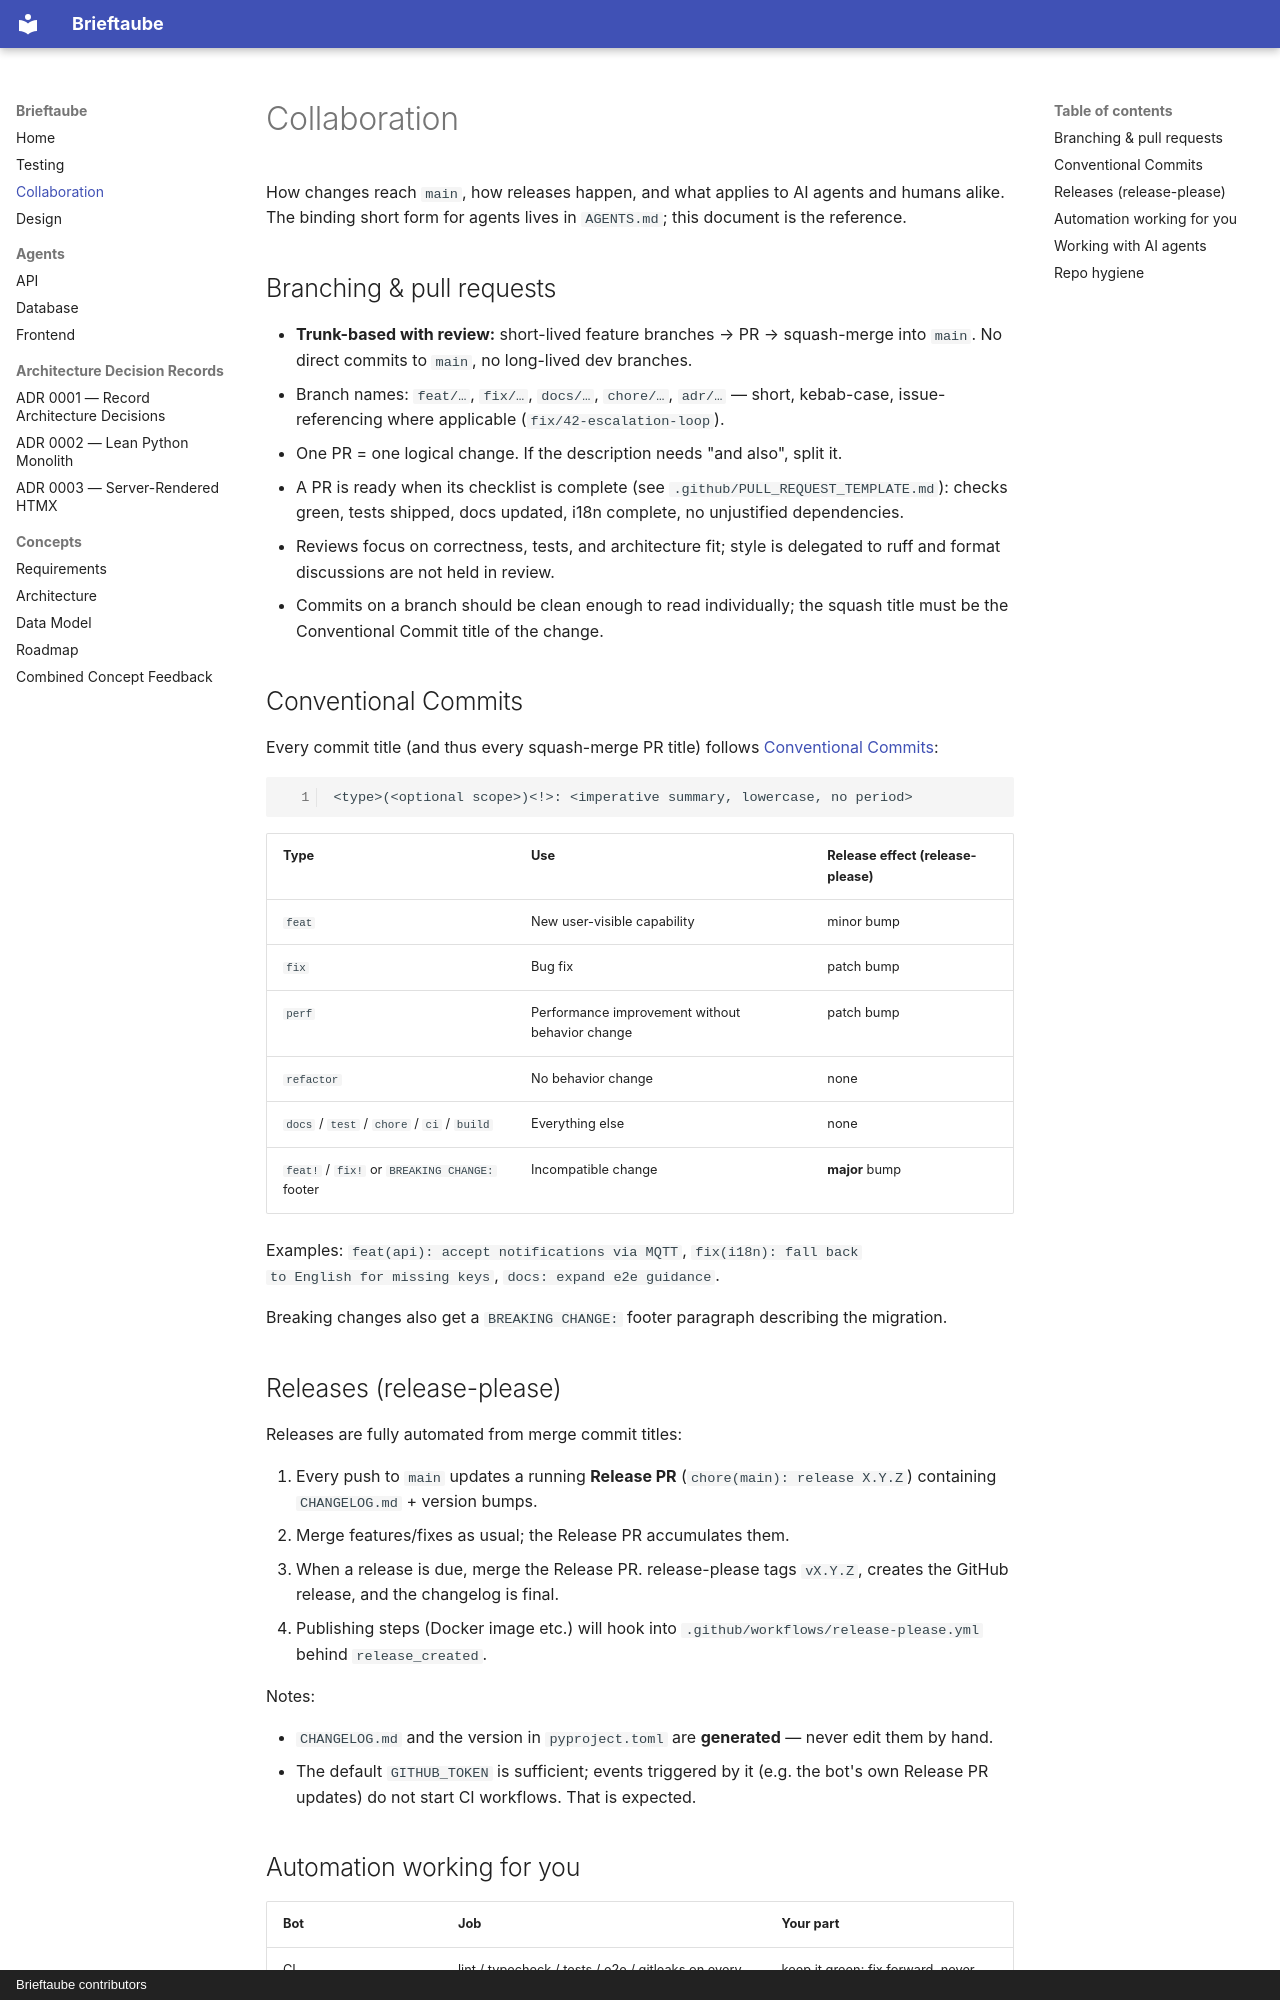

repository: jmerifjKriwe/Brieftaube · page: COLLABORATION/index.html · generator: mkdocs · copyright: Brieftaube contributors

# Collaboration

How changes reach `main`, how releases happen, and what applies to AI agents
and humans alike. The binding short form for agents lives in `AGENTS.md`;
this document is the reference.

## Branching & pull requests

- **Trunk-based with review:** short-lived feature branches → PR → squash-merge
  into `main`. No direct commits to `main`, no long-lived dev branches.
- Branch names: `feat/…`, `fix/…`, `docs/…`, `chore/…`, `adr/…` — short,
  kebab-case, issue-referencing where applicable (`fix/42-escalation-loop`).
- One PR = one logical change. If the description needs "and also", split it.
- A PR is ready when its checklist is complete (see
  `.github/PULL_REQUEST_TEMPLATE.md`): checks green, tests shipped, docs
  updated, i18n complete, no unjustified dependencies.
- Reviews focus on correctness, tests, and architecture fit; style is
  delegated to ruff and format discussions are not held in review.
- Commits on a branch should be clean enough to read individually; the squash
  title must be the Conventional Commit title of the change.

## Conventional Commits

Every commit title (and thus every squash-merge PR title) follows
[Conventional Commits](https://www.conventionalcommits.org/):

```
<type>(<optional scope>)<!>: <imperative summary, lowercase, no period>
```

| Type | Use | Release effect (release-please) |
|---|---|---|
| `feat` | New user-visible capability | minor bump |
| `fix` | Bug fix | patch bump |
| `perf` | Performance improvement without behavior change | patch bump |
| `refactor` | No behavior change | none |
| `docs` / `test` / `chore` / `ci` / `build` | Everything else | none |
| `feat!` / `fix!` or `BREAKING CHANGE:` footer | Incompatible change | **major** bump |

Examples: `feat(api): accept notifications via MQTT`, `fix(i18n): fall back
to English for missing keys`, `docs: expand e2e guidance`.

Breaking changes also get a `BREAKING CHANGE:` footer paragraph describing
the migration.

## Releases (release-please)

Releases are fully automated from merge commit titles:

1. Every push to `main` updates a running **Release PR**
   (`chore(main): release X.Y.Z`) containing `CHANGELOG.md` + version bumps.
2. Merge features/fixes as usual; the Release PR accumulates them.
3. When a release is due, merge the Release PR. release-please tags
   `vX.Y.Z`, creates the GitHub release, and the changelog is final.
4. Publishing steps (Docker image etc.) will hook into
   `.github/workflows/release-please.yml` behind `release_created`.

Notes:

- `CHANGELOG.md` and the version in `pyproject.toml` are **generated** —
  never edit them by hand.
- The default `GITHUB_TOKEN` is sufficient; events triggered by it (e.g. the
  bot's own Release PR updates) do not start CI workflows. That is expected.
